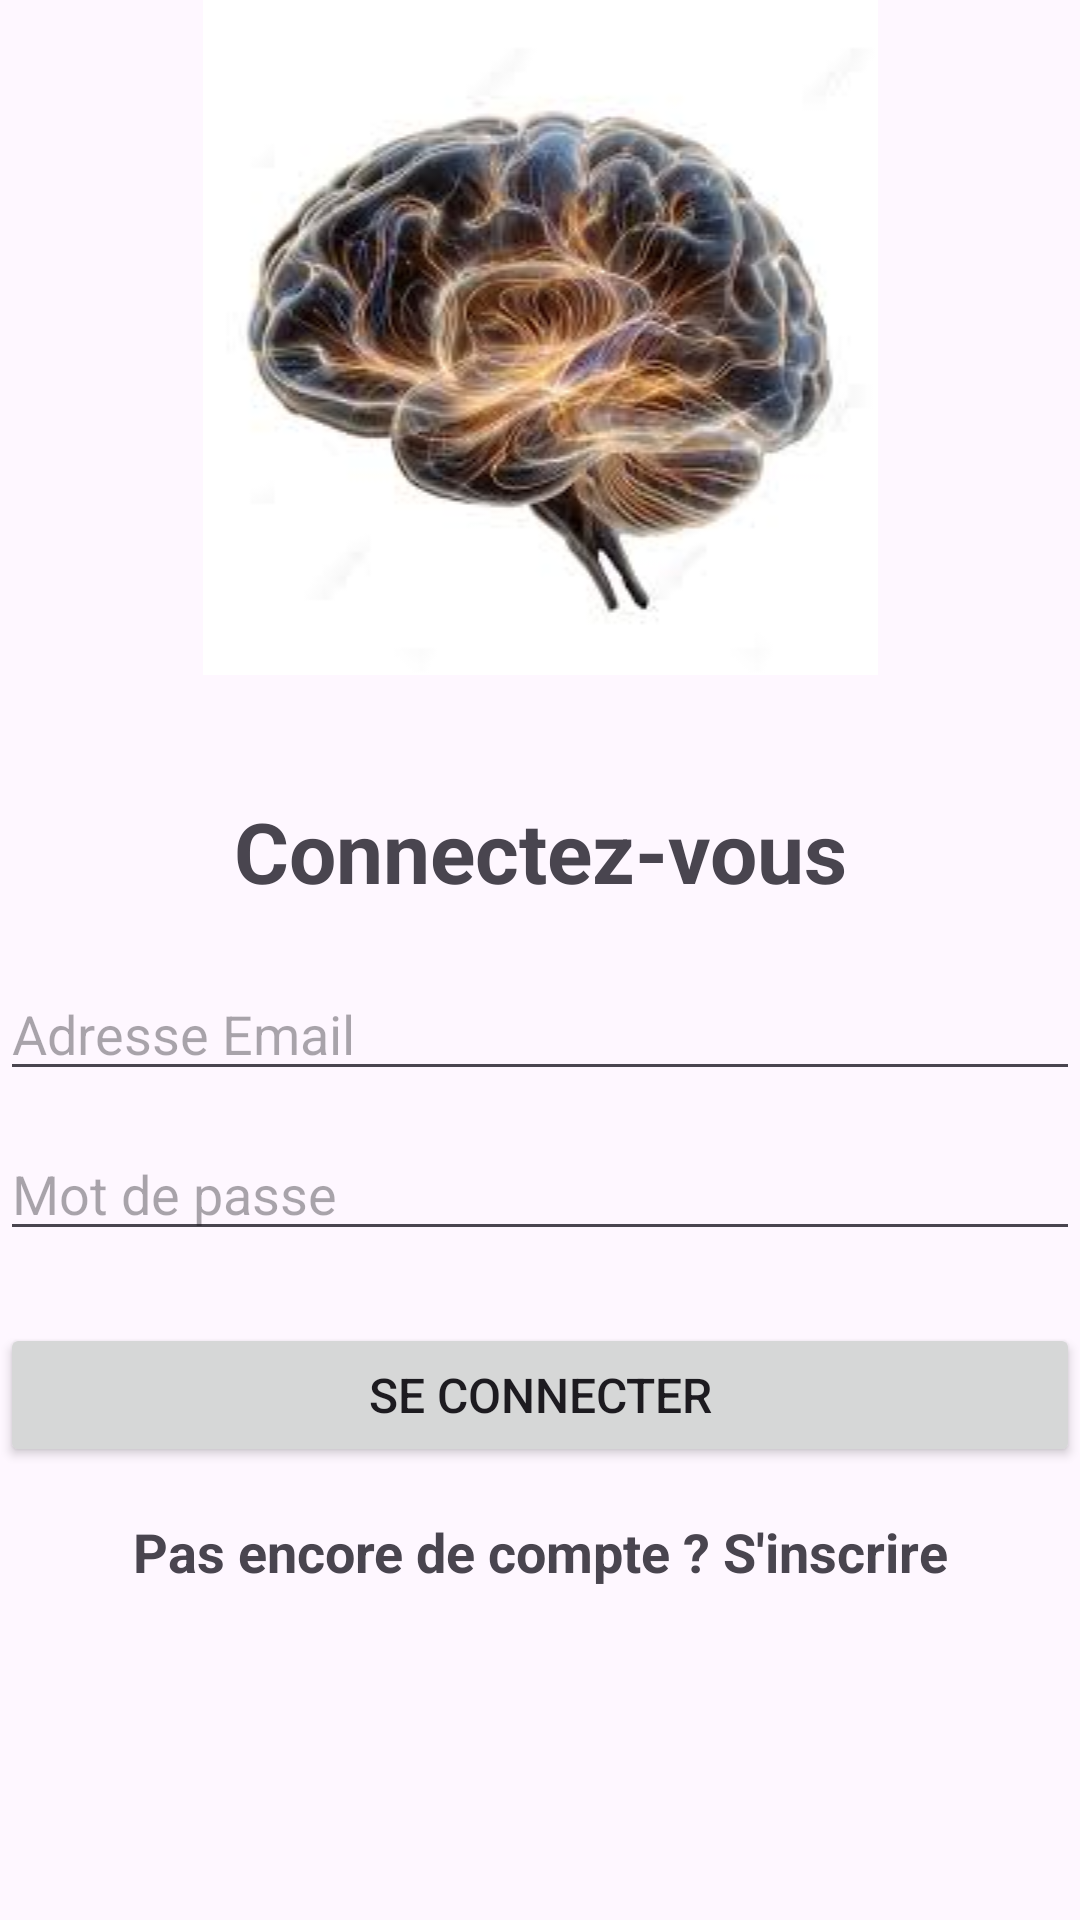

Write the Android layout XML for this screen, with the resource values it uses.
<!-- AndroidManifest.xml: application theme Theme.QuizAppChitaouiMVP1 -->
<!-- res/layout/activity_main.xml -->
<?xml version="1.0" encoding="utf-8"?>
<LinearLayout xmlns:android="http://schemas.android.com/apk/res/android"
    xmlns:tools="http://schemas.android.com/tools"
    android:id="@+id/main"
    android:layout_width="match_parent"
    android:layout_height="match_parent"
    android:orientation="vertical"
    android:layout_margin="30dp"
    tools:context=".MainActivity">

    <ImageView
        android:id="@+id/iLogo"
        android:layout_width="match_parent"
        android:layout_height="wrap_content"
        android:src="@drawable/brain" />

    <TextView
        android:id="@+id/tvTitle"
        android:layout_width="match_parent"
        android:layout_height="wrap_content"
        android:layout_marginTop="20dp"
        android:padding="20dp"
        android:text="Connectez-vous"
        android:textAlignment="center"
        android:textSize="28sp"
        android:textStyle="bold" />

    <EditText
        android:id="@+id/etEmail"
        android:layout_width="match_parent"
        android:layout_height="wrap_content"
        android:layout_marginBottom="12dp"
        android:drawableLeft="@drawable/baseline_mail_28"
        android:drawablePadding="12dp"
        android:hint="Adresse Email"
        android:inputType="textEmailAddress" />

    <EditText
        android:id="@+id/etPassword"
        android:layout_width="match_parent"
        android:layout_height="wrap_content"
        android:layout_marginBottom="24dp"
        android:drawableLeft="@drawable/baseline_lock_28"
        android:drawablePadding="12dp"
        android:hint="Mot de passe"
        android:inputType="textPassword" />

    <Button
        android:id="@+id/bLogin"
        android:layout_width="match_parent"
        android:layout_height="wrap_content"
        android:layout_marginBottom="16dp"
        android:text="Se connecter"
        android:textSize="16sp" />

    <TextView
        android:id="@+id/tvRegister"
        android:layout_width="match_parent"
        android:layout_height="wrap_content"
        android:text="Pas encore de compte ? S'inscrire"
        android:textAlignment="center"
        android:textSize="18sp"
        android:textStyle="bold" />

</LinearLayout>
<!-- resources referenced by this layout -->
<resources>
  <!-- drawable brain: jpg bitmap (drawable, 7821 bytes) -->
  <style name="Theme.QuizAppChitaouiMVP1" parent="Base.Theme.QuizAppChitaouiMVP1" />
  <style name="Base.Theme.QuizAppChitaouiMVP1" parent="Theme.Material3.DayNight.NoActionBar">
          
          
      </style>
</resources>
